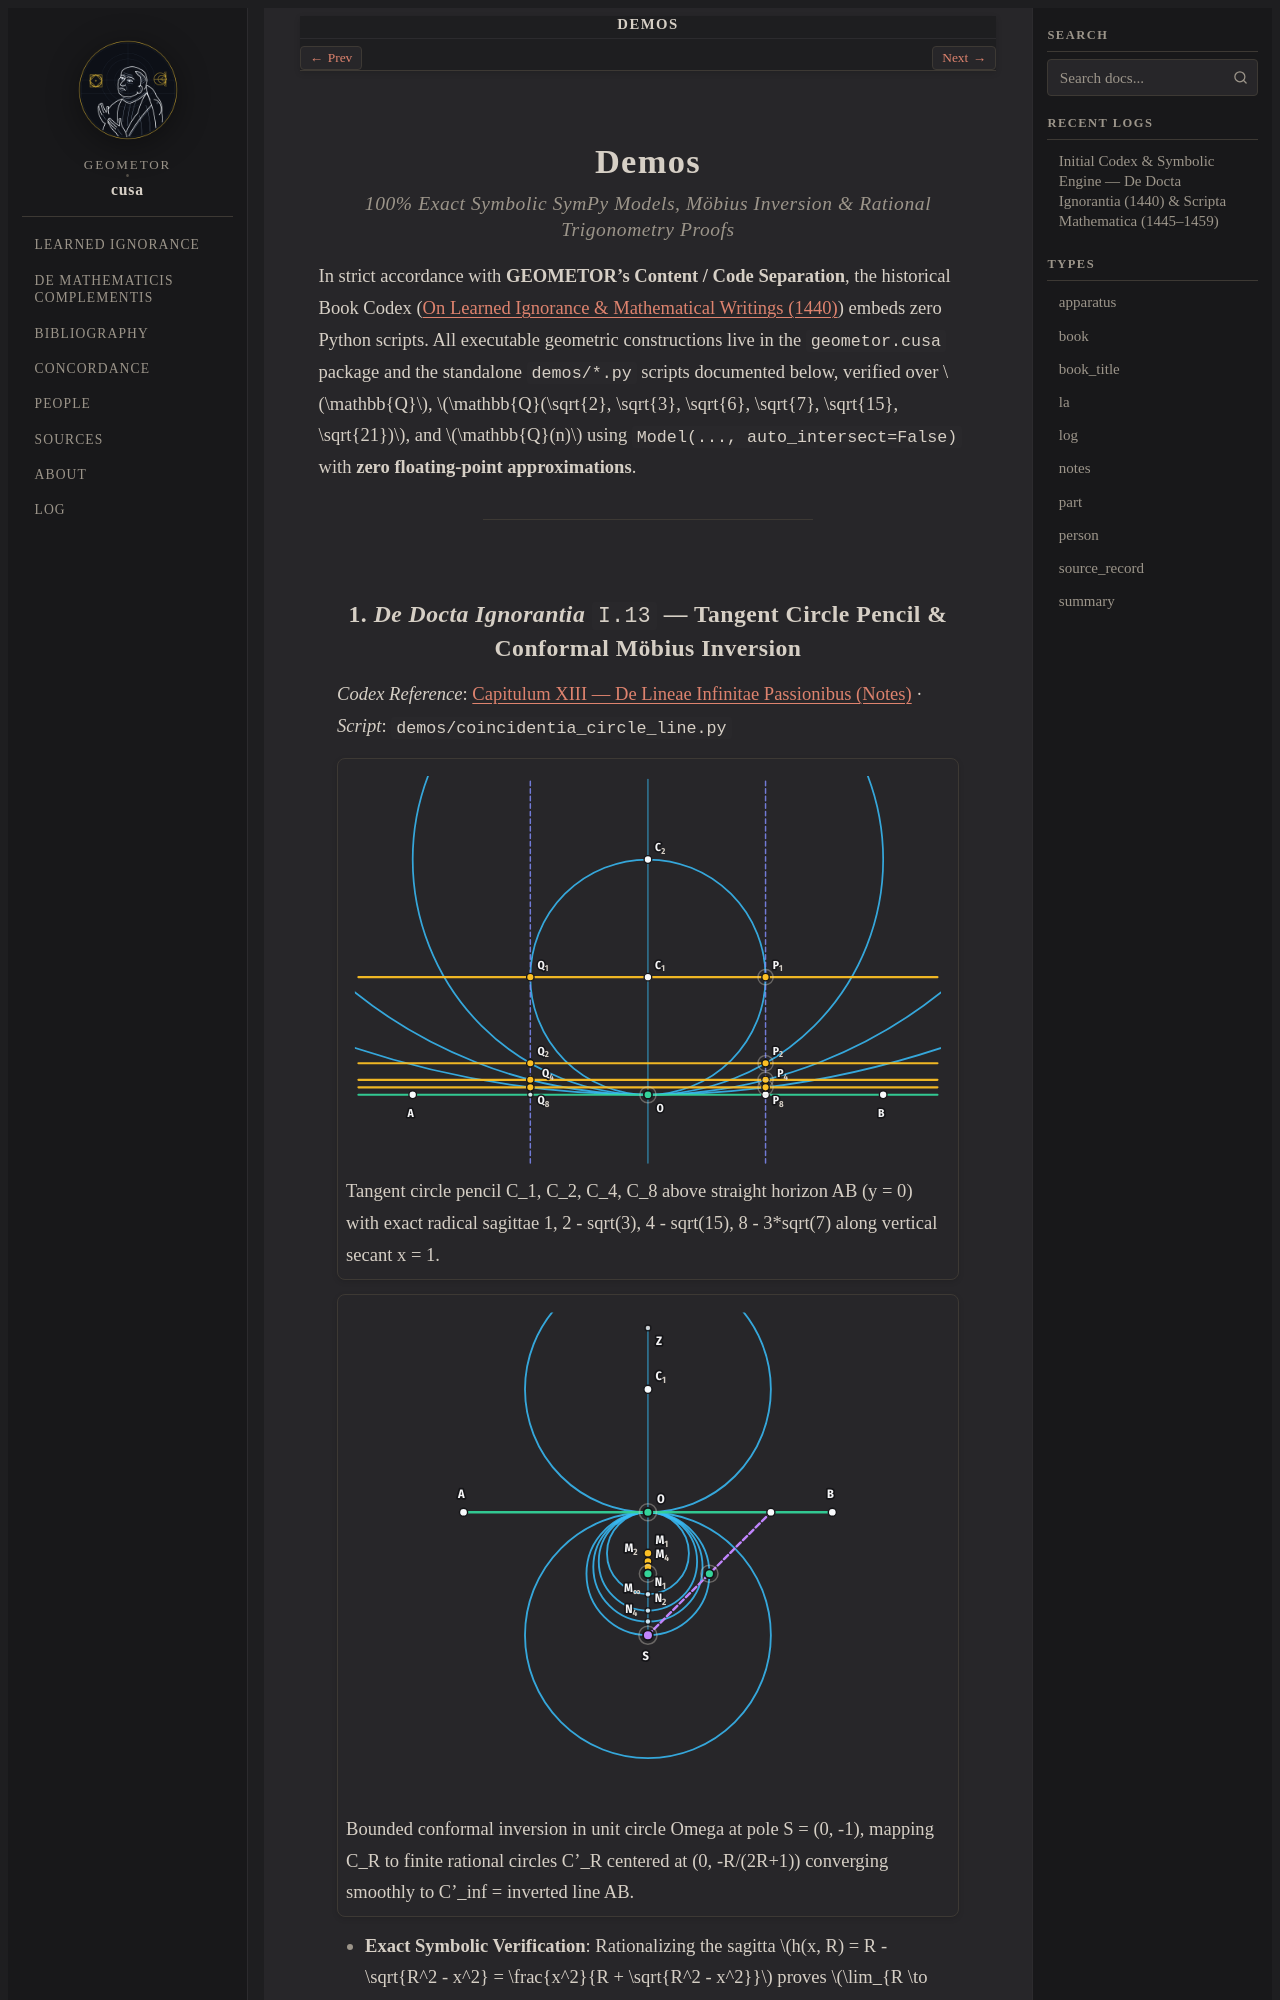

repository: geometor/cusa · page: demos/index.html · generator: sphinx

:order: 25
:nav_title: Demos

.. _demos:

=====
Demos
=====

.. rubric:: 100% Exact Symbolic SymPy Models, Möbius Inversion & Rational Trigonometry Proofs

In strict accordance with **GEOMETOR's Content / Code Separation**, the historical Book Codex (:doc:`/de_docta_ignorantia/index`) embeds zero Python scripts. All executable geometric constructions live in the ``geometor.cusa`` package and the standalone ``demos/*.py`` scripts documented below, verified over :math:`\mathbb{Q}`, :math:`\mathbb{Q}(\sqrt{2}, \sqrt{3}, \sqrt{6}, \sqrt{7}, \sqrt{15}, \sqrt{21})`, and :math:`\mathbb{Q}(n)` using ``Model(..., auto_intersect=False)`` with **zero floating-point approximations**.

----
